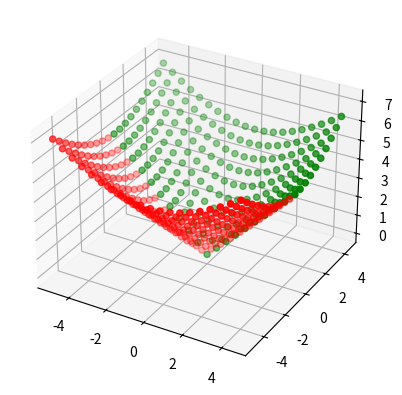

This chart was generated by the following Python code:
# -*- coding: utf-8 -*-

import numpy as np
from matplotlib import pyplot as plt
from mpl_toolkits.mplot3d import Axes3D
# 创建3D对象
fig = plt.figure()
ax = fig.add_subplot(111, projection='3d')
# 分别生成x、y坐标数据
xcord = np.arange(-5, 5, 0.5)
ycord = np.arange(-5, 5, 0.5)
# 将坐标向量转换成坐标矩阵(vectors -> matrices)
xcord, ycord = np.meshgrid(xcord, ycord)
# 生成z坐标数据
r = np.sqrt(xcord**2 + ycord**2)
zcord = r
# 绘制散点图，将图形分成两部分，用不同颜色绘制
ax.scatter(xcord[:10], ycord[:10], zcord[:10], c='r')
ax.scatter(xcord[10:], ycord[10:], zcord[10:], c='g')
plt.show()